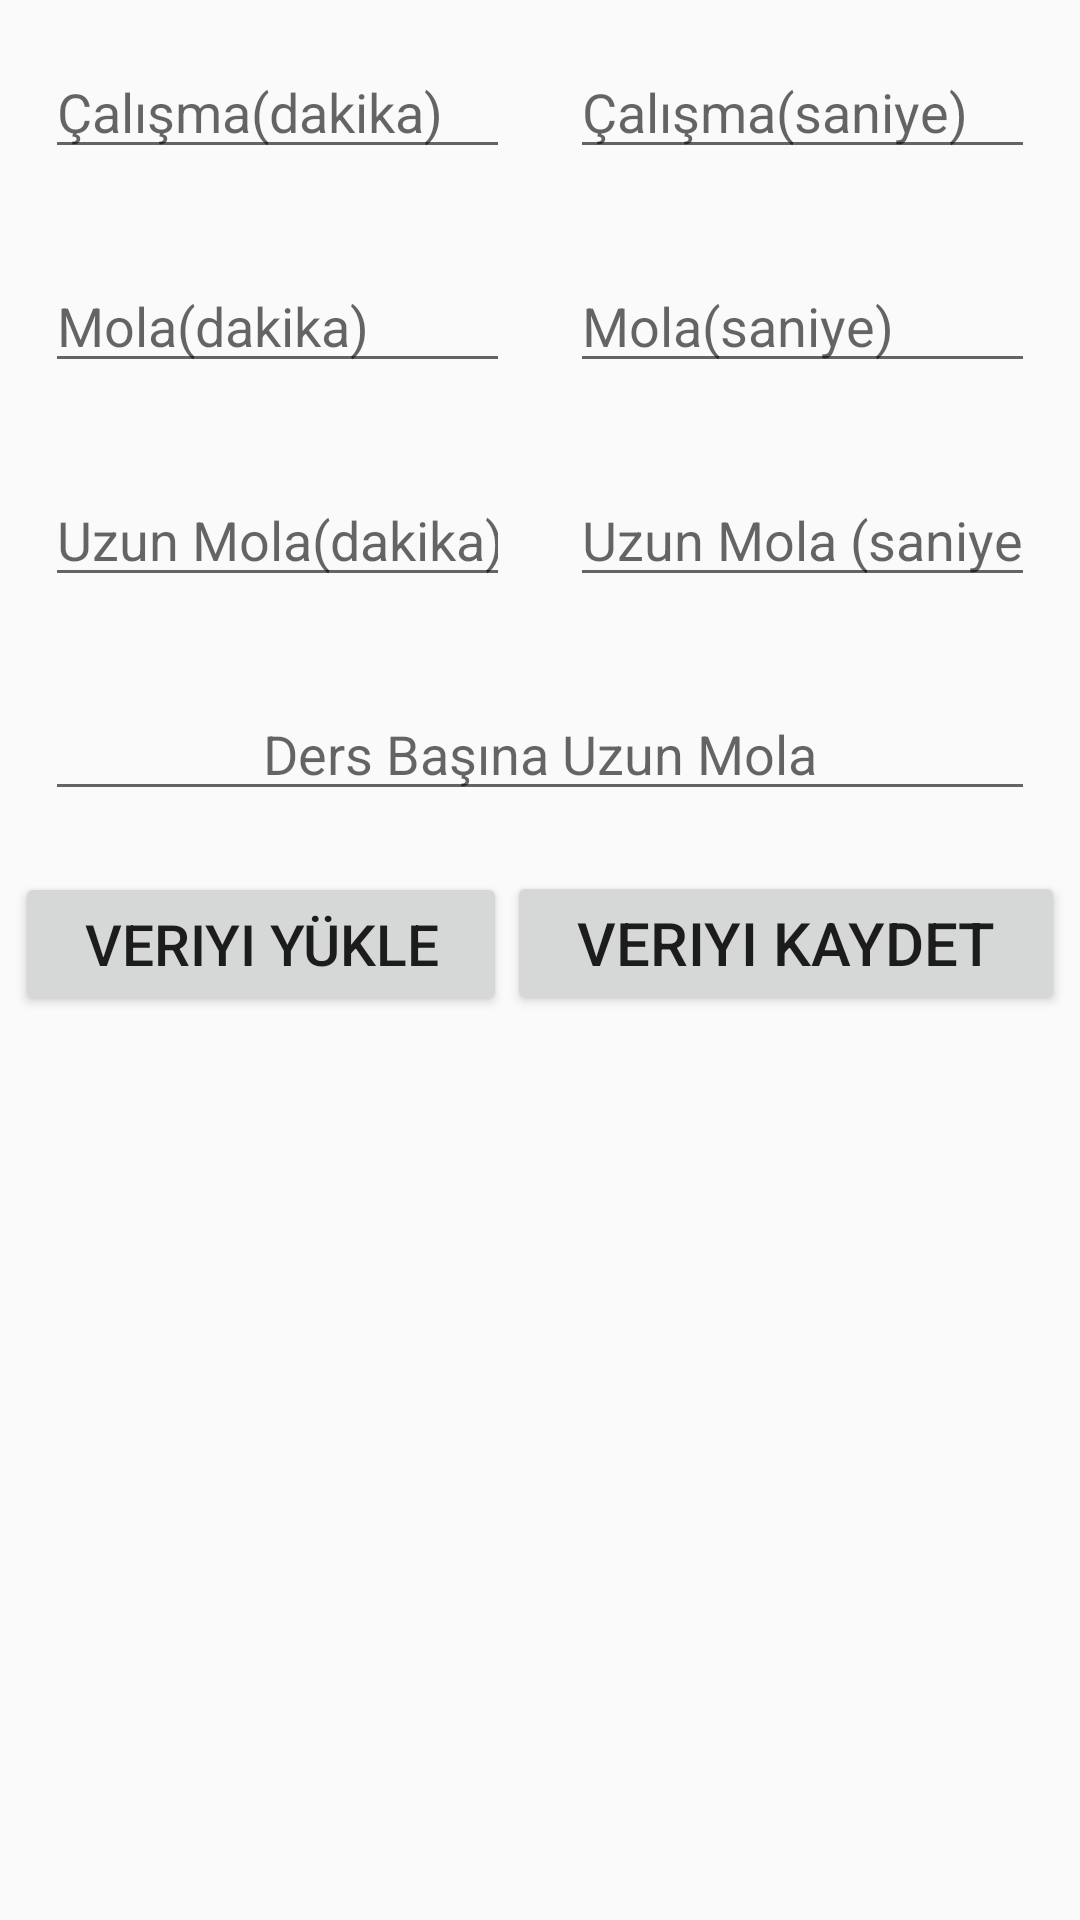

Android layout source for this screen:
<!-- AndroidManifest.xml: application theme Theme.MyApp -->
<!-- res/layout/add_pomodoro.xml -->
<?xml version="1.0" encoding="utf-8"?>
<LinearLayout xmlns:android="http://schemas.android.com/apk/res/android"
    xmlns:tools="http://schemas.android.com/tools"
    android:orientation="vertical"
    android:layout_width="match_parent"
    android:layout_height="match_parent">

    <LinearLayout
        android:layout_width="match_parent"
        android:orientation="horizontal"
        android:layout_margin="5dp"
        android:layout_height="wrap_content">

        <EditText
            android:id="@+id/minWork"
            android:layout_width="1dp"
            android:layout_height="wrap_content"
            android:layout_margin="10dp"
            android:layout_weight="1"
            android:hint="Çalışma(dakika)"
            android:inputType="number" />
        <EditText
            android:id="@+id/secWork"
            android:layout_margin="10dp"
            android:layout_width="1dp"
            android:inputType="number"
            android:layout_height="wrap_content"
            android:hint="Çalışma(saniye)"
            android:layout_weight="1"/>

    </LinearLayout>

    <LinearLayout
        android:layout_width="match_parent"
        android:orientation="horizontal"
        android:layout_margin="5dp"
        android:layout_height="wrap_content">

        <EditText
            android:id="@+id/minBreak"
            android:layout_width="1dp"
            android:inputType="number"
            android:layout_margin="10dp"
            android:layout_height="wrap_content"
            android:hint="Mola(dakika)"
            android:layout_weight="1"/>
        <EditText
            android:id="@+id/secBreak"
            android:layout_width="1dp"
            android:layout_margin="10dp"
            android:layout_height="wrap_content"
            android:hint="Mola(saniye)"
            android:inputType="number"
            android:layout_weight="1"/>

    </LinearLayout>




    <LinearLayout
        android:layout_width="match_parent"
        android:orientation="horizontal"
        android:layout_margin="5dp"

        android:layout_height="wrap_content">

        <EditText
            android:id="@+id/minLongBreak"
            android:inputType="number"
            android:layout_width="1dp"
            android:layout_margin="10dp"
            android:layout_height="wrap_content"
            android:hint="Uzun Mola(dakika)"
            android:layout_weight="1"/>
        <EditText
            android:id="@+id/secLongBreak"
            android:layout_width="1dp"
            android:layout_margin="10dp"
            android:inputType="number"
            android:layout_height="wrap_content"
            android:hint="Uzun Mola (saniye)"
            android:layout_weight="1"/>


    </LinearLayout>

    <LinearLayout
        android:layout_width="match_parent"
        android:layout_height="wrap_content"
        android:orientation="horizontal"
        android:layout_margin="5dp">

        <EditText
            android:id="@+id/longBreakByStudy"
            android:inputType="number"
            android:layout_width="1dp"
            android:layout_margin="10dp"
            android:textAlignment="center"
            android:layout_height="wrap_content"
            android:hint="Ders Başına Uzun Mola"
            android:layout_weight="1"/>


    </LinearLayout>

    <LinearLayout
        android:layout_width="match_parent"
        android:layout_height="wrap_content"
        android:orientation="horizontal"
        android:layout_margin="5dp">

        <Button
            android:id="@+id/setDataButton"
            android:layout_width="wrap_content"
            android:layout_height="wrap_content"
            android:layout_weight="1"
            android:textSize="19dp"
            android:onClick="uploadData"
            android:text="Veriyi Yükle"/>

        <Button
            android:id="@+id/saveDataButton"
            android:layout_width="wrap_content"
            android:layout_height="wrap_content"
            android:layout_weight="1"
            android:onClick="saveData"
            android:textSize="20dp"
            android:text="Veriyi Kaydet"/>

    </LinearLayout>


</LinearLayout>
<!-- resources referenced by this layout -->
<resources>
  <style name="Theme.MyApp" parent="Theme.AppCompat.DayNight.NoActionBar">
          
  
          <item name="android:colorSecondary">#00FF55</item>
          
  
          
      </style>
</resources>
